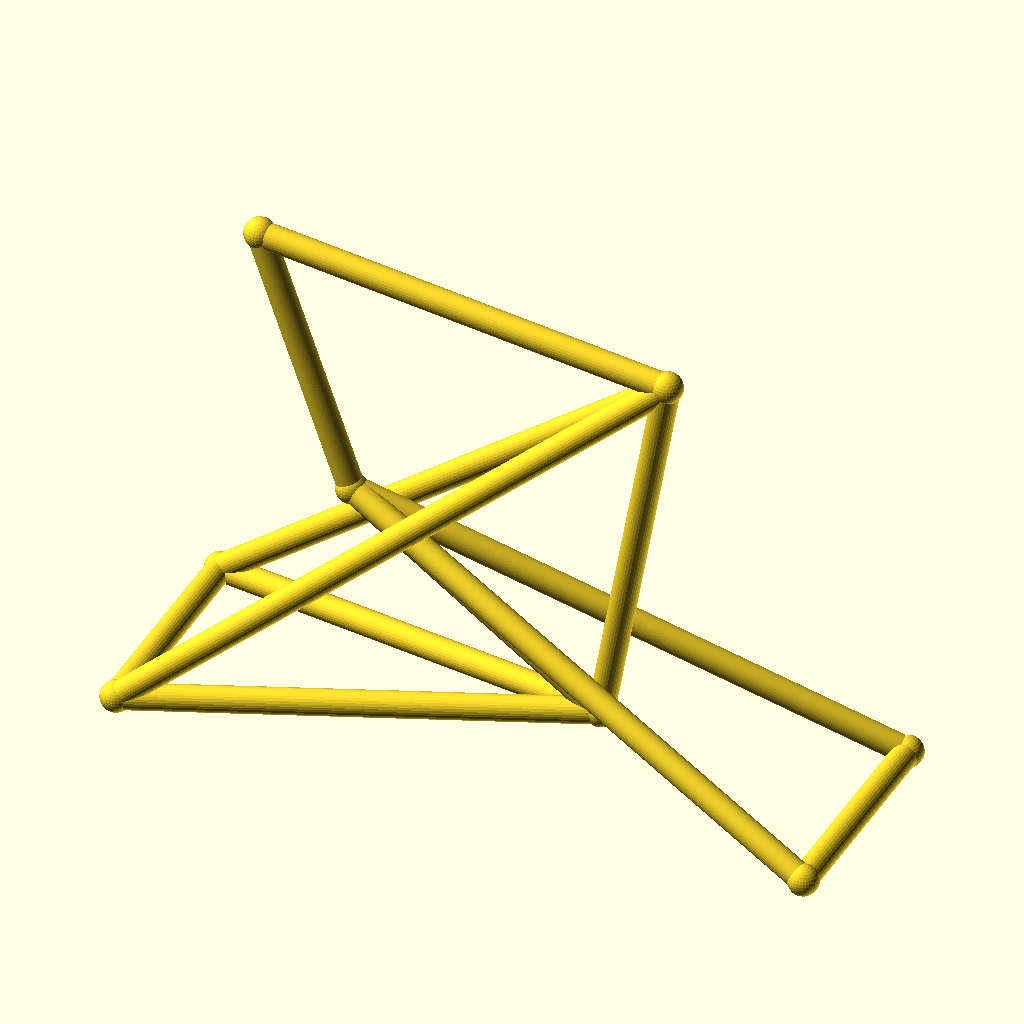
Cell 1: the model at its default parameters.
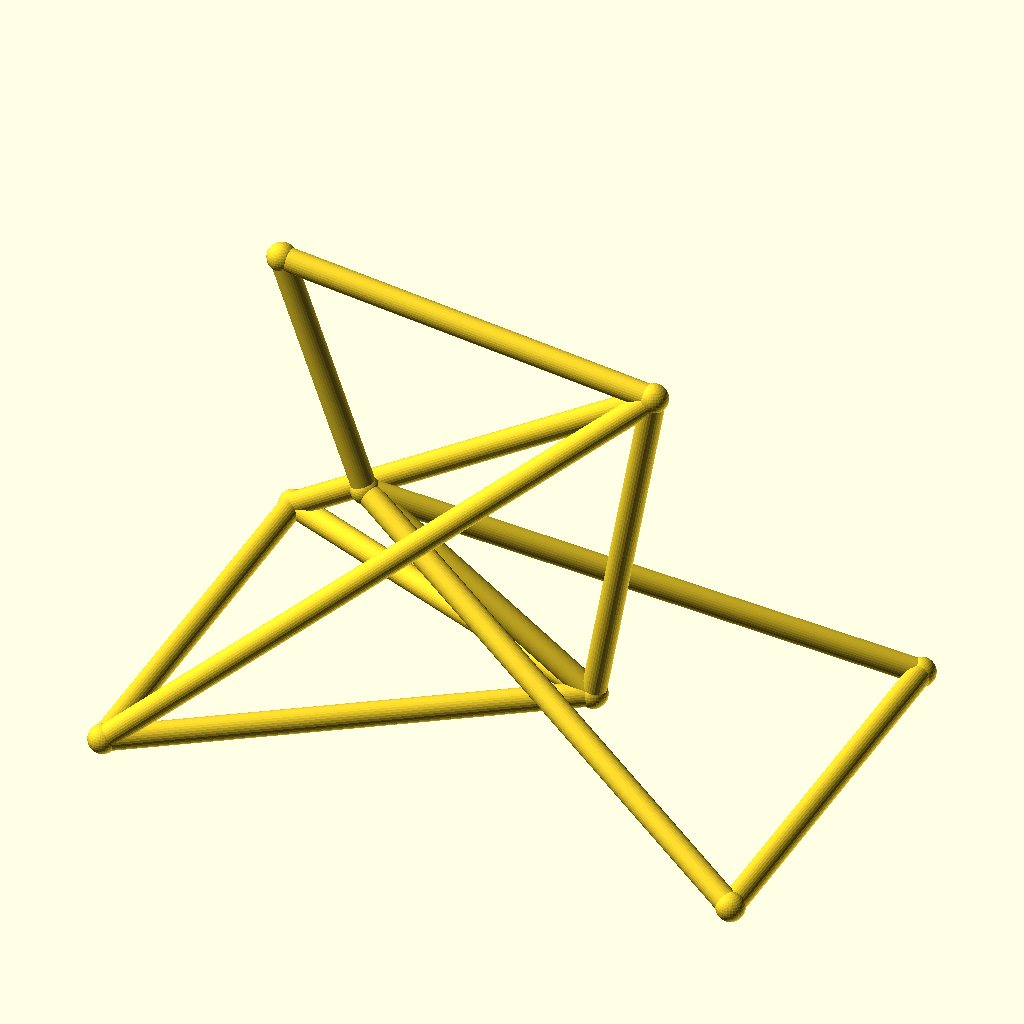
Cell 2: the same model with track = 88.
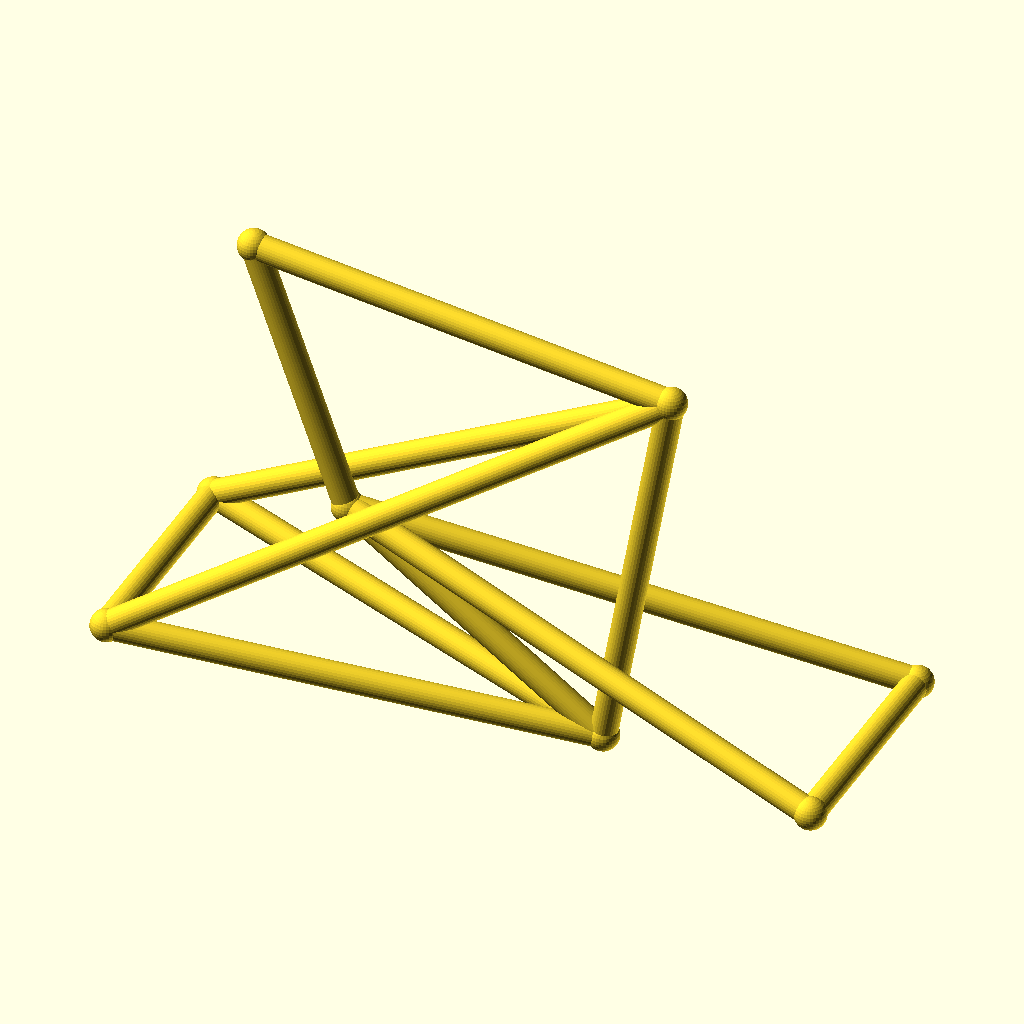
Cell 3: the same model with hub_z = 40.
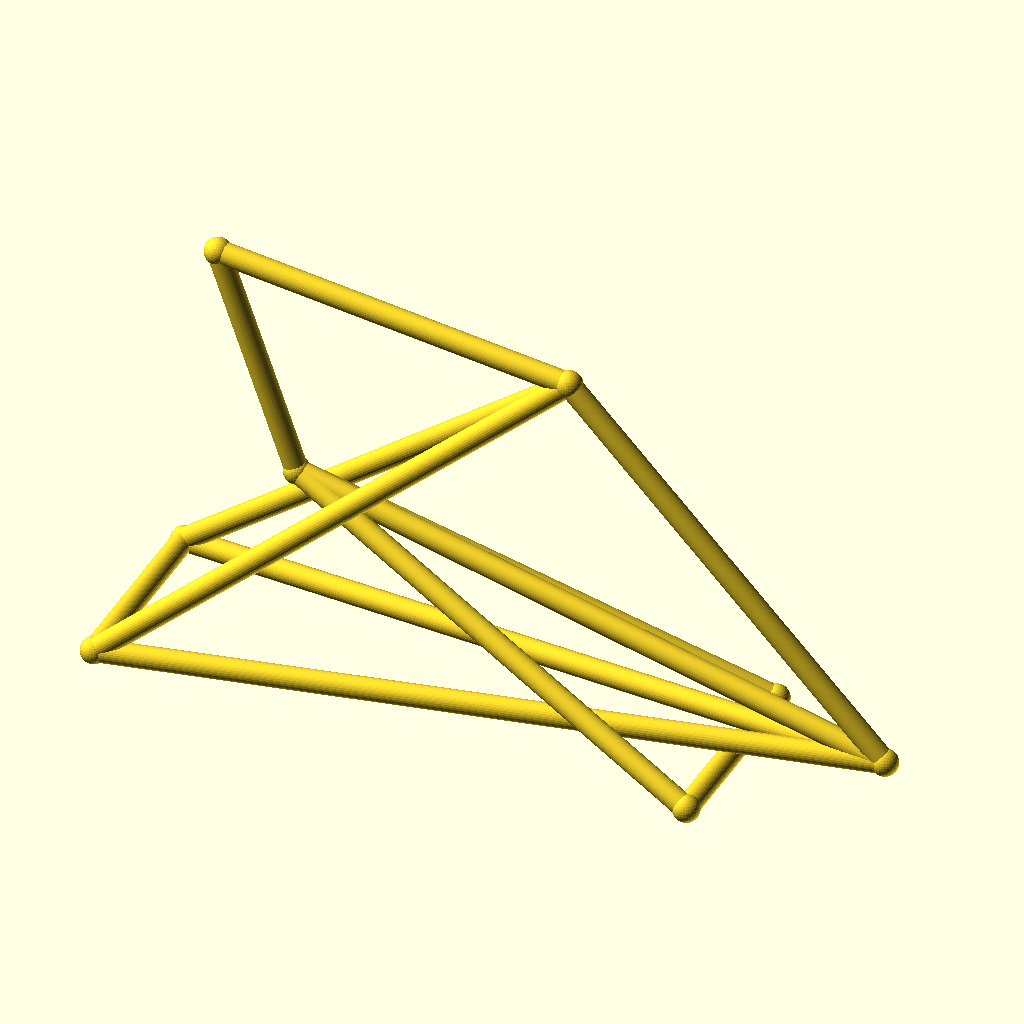
Cell 4: bb_x = 170 (everything else at default).
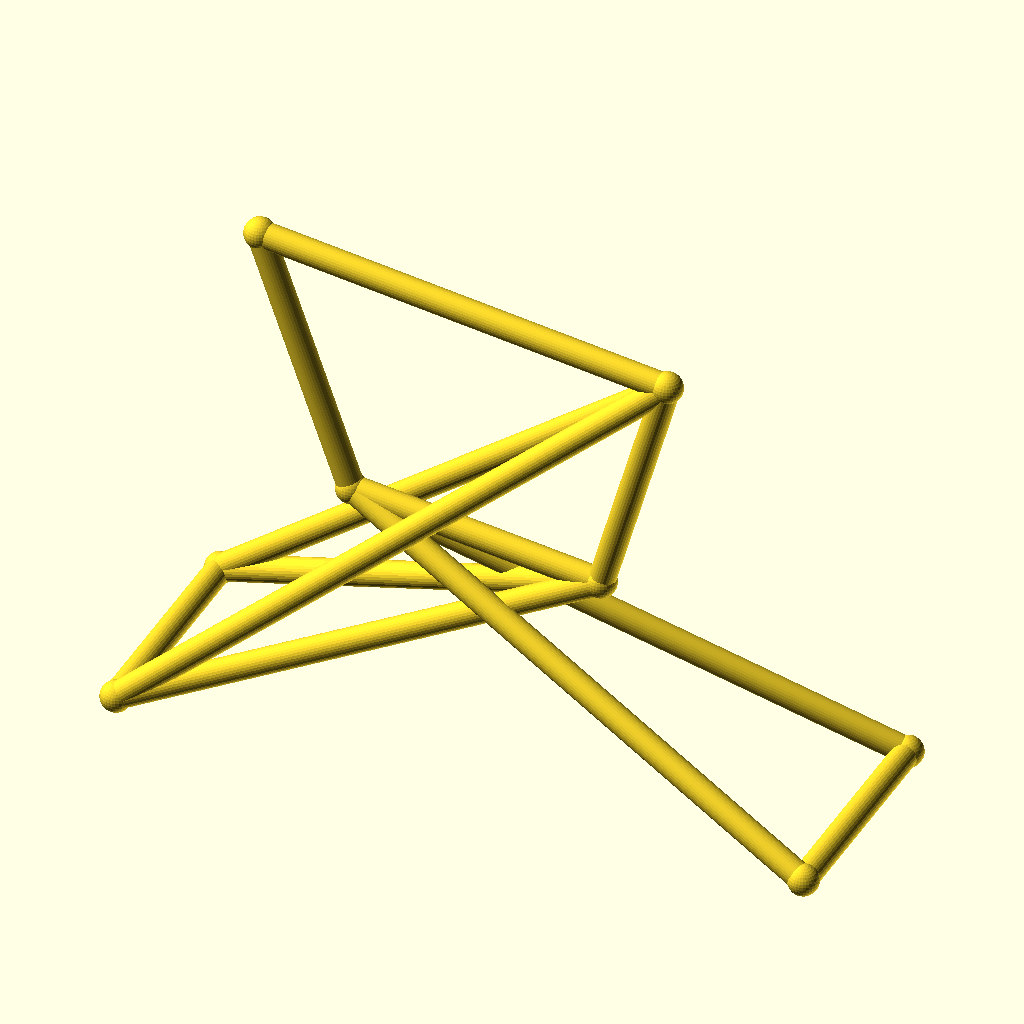
Cell 5 — bb_z set to 56, the other parameters unchanged.
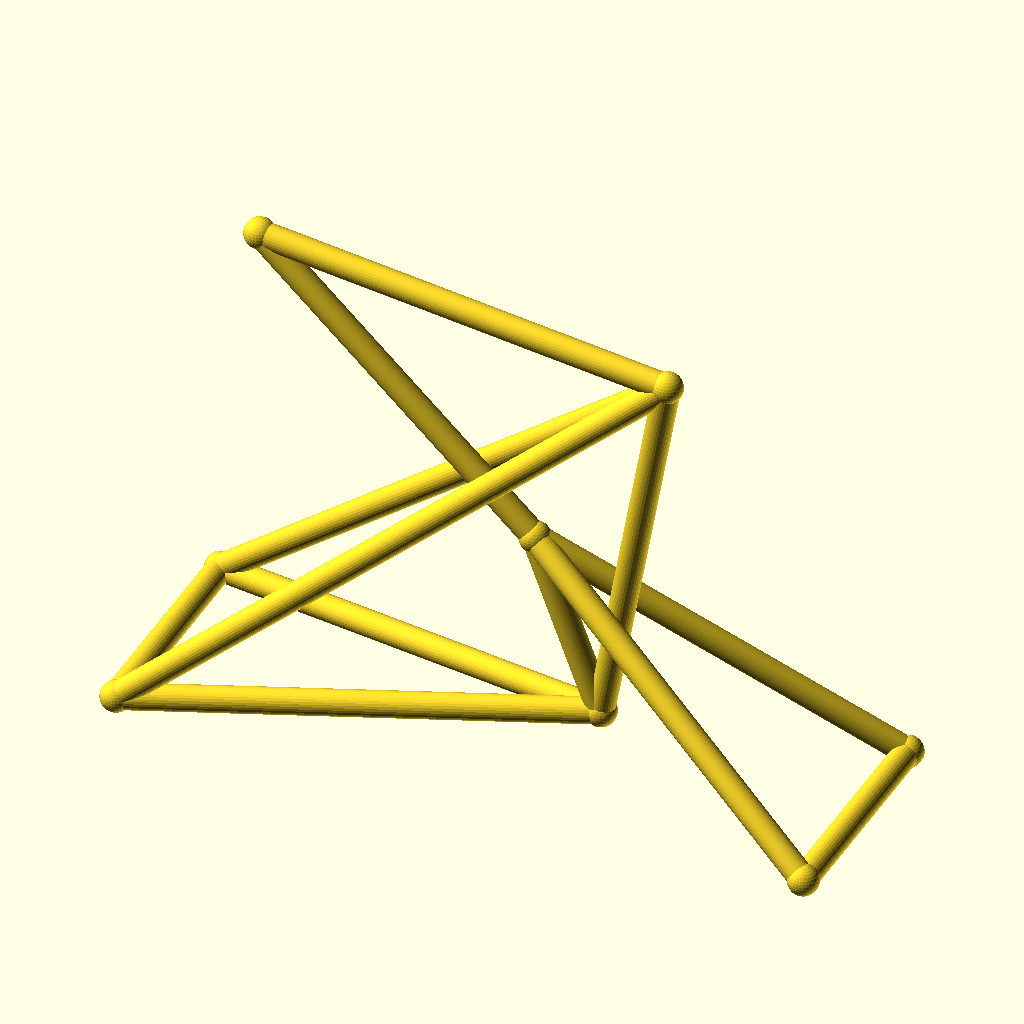
Cell 6: ht_bot_x = 72 (everything else at default).
All cells are drawn from the same view direction (rotation 55°, 0°, 25°, orthographic, colour scheme Cornfield), but the view is re-fitted for each cell, so position and scale can differ between cells as well as the parameter.
The OpenSCAD source (optional_data/data/wire3/bikeframe/scene_0119.scad):
$fn = 32;

// ----------------------------------------------------------------------
// Bicycle frame: diamond frame, wheelbase 135 mm
// ----------------------------------------------------------------------

// --- parameters (mm) ---
track = 44;               // distance between the rear dropouts
hub_z = 20;               // wheel hub height
bb_x = 85;                // bottom bracket X
bb_z = 28;                // bottom bracket height
ht_bot_x = 36;            // head tube bottom X
ht_bot_z = 62;            // head tube bottom height
ht_top_x = 18;            // head tube top X
ht_top_z = 112;           // head tube top height
st_x = 98;                // seat cluster X
st_z = 102;               // seat cluster height
fh_x = 135;               // front hub X (wheelbase)
tube_r = 2.5;             // frame tube radius
joint_r = 3;              // joint ball radius

bbox_x = fh_x + 2 * joint_r;  // overall X, joints included
bbox_y = track + 2 * joint_r;  // overall Y, joints included
bbox_z = 112 - hub_z + 2 * joint_r;  // overall Z, joints included
tube_d = 2 * tube_r;  // frame tube diameter
wheelbase = fh_x;  // rear axle to front hub
nodes = [[bb_x, 0, bb_z], [ht_bot_x, 0, ht_bot_z], [ht_top_x, 0, ht_top_z], [st_x, 0, st_z], [0, track / 2, hub_z], [0, -track / 2, hub_z], [fh_x, track / 2, hub_z], [fh_x, -track / 2, hub_z]];

module member(a, b, r) {
  /* round stock from joint a to joint b, ends buried in the joint balls */
  d = b - a;
  length = norm(d);
  translate(a) rotate([0, acos(d[2] / length), atan2(d[1], d[0])])
    cylinder(h = length, r = r);
}

module joint(p, r) {
  /* ball at the joint centre, fatter than every member meeting there */
  translate(p) sphere(r = r);
}

/* members - each call is one graph edge */
member(nodes[1], nodes[2], tube_r);
member(nodes[1], nodes[0], tube_r);
member(nodes[2], nodes[3], tube_r);
member(nodes[3], nodes[0], tube_r);
member(nodes[0], nodes[4], tube_r);
member(nodes[0], nodes[5], tube_r);
member(nodes[3], nodes[4], tube_r);
member(nodes[3], nodes[5], tube_r);
member(nodes[1], nodes[6], tube_r);
member(nodes[1], nodes[7], tube_r);
member(nodes[6], nodes[7], tube_r);
member(nodes[4], nodes[5], tube_r);

/* joint balls */
for (p = nodes) joint(p, joint_r);
Parameter table extracted from the source (name, type, default, range or options):
track: number, default 44
hub_z: number, default 20
bb_x: number, default 85
bb_z: number, default 28
ht_bot_x: number, default 36
ht_bot_z: number, default 62
ht_top_x: number, default 18
ht_top_z: number, default 112
st_x: number, default 98
st_z: number, default 102
fh_x: number, default 135
tube_r: number, default 2.5
joint_r: number, default 3
